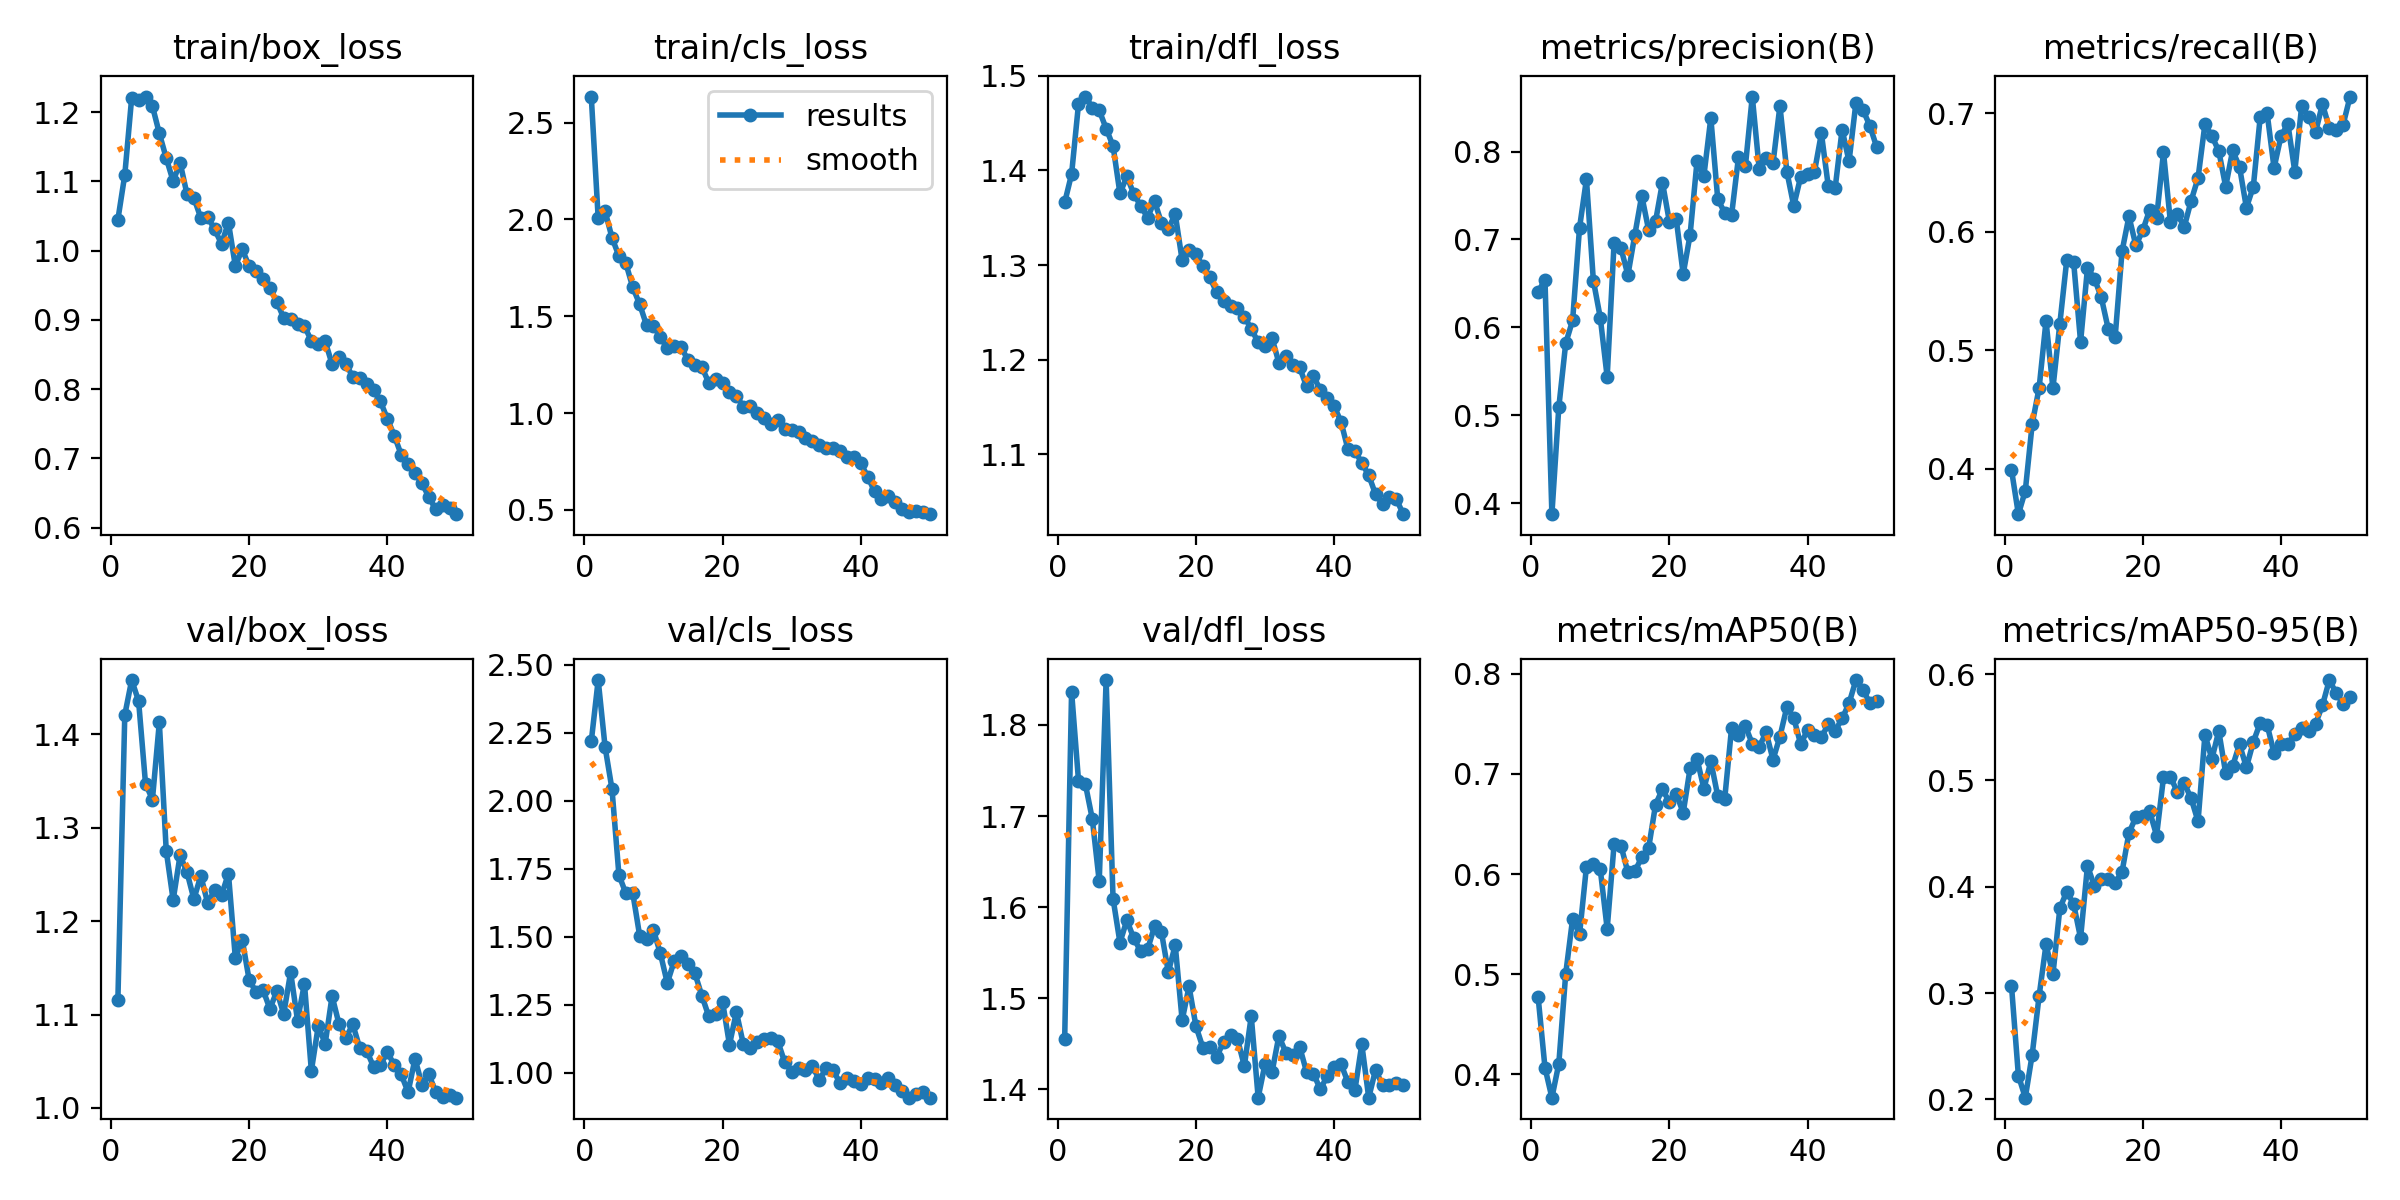

The table this chart was drawn from, first rows:
epoch, time, train/box_loss, train/cls_loss, train/dfl_loss, metrics/precision(B), metrics/recall(B), metrics/mAP50(B), metrics/mAP50-95(B), val/box_loss, val/cls_loss, val/dfl_loss, lr/pg0, lr/pg1, lr/pg2
1, 28.9, 1.045, 2.635, 1.366, 0.6405, 0.3992, 0.4778, 0.3071, 1.115, 2.219, 1.455, 0.0003661, 0.0003661, 0.0003661
2, 47.97, 1.109, 2.007, 1.396, 0.654, 0.3617, 0.4068, 0.2225, 1.421, 2.445, 1.837, 0.0007219, 0.0007219, 0.0007219
3, 64.12, 1.221, 2.043, 1.47, 0.3875, 0.3814, 0.3768, 0.2017, 1.458, 2.198, 1.739, 0.001063, 0.001063, 0.001063
4, 80.3, 1.218, 1.906, 1.478, 0.5091, 0.4379, 0.4107, 0.2423, 1.436, 2.043, 1.735, 0.001045, 0.001045, 0.001045
5, 96.12, 1.222, 1.811, 1.466, 0.5819, 0.4682, 0.5005, 0.2973, 1.347, 1.727, 1.697, 0.001023, 0.001023, 0.001023
6, 112.1, 1.209, 1.774, 1.464, 0.608, 0.5248, 0.5554, 0.3458, 1.33, 1.66, 1.628, 0.001001, 0.001001, 0.001001
7, 128, 1.169, 1.65, 1.444, 0.7133, 0.468, 0.5398, 0.3177, 1.413, 1.662, 1.849, 0.000979, 0.000979, 0.000979
8, 147, 1.134, 1.563, 1.426, 0.7685, 0.5225, 0.6074, 0.3797, 1.275, 1.504, 1.609, 0.000957, 0.000957, 0.000957
9, 163.3, 1.1, 1.454, 1.376, 0.6533, 0.5762, 0.6106, 0.3955, 1.223, 1.492, 1.561, 0.000935, 0.000935, 0.000935
10, 179.9, 1.127, 1.447, 1.394, 0.6111, 0.5743, 0.6048, 0.3835, 1.271, 1.524, 1.586, 0.000913, 0.000913, 0.000913
11, 195.9, 1.082, 1.393, 1.375, 0.5436, 0.5071, 0.5454, 0.3518, 1.252, 1.438, 1.566, 0.000891, 0.000891, 0.000891
12, 212, 1.076, 1.334, 1.363, 0.696, 0.5694, 0.6298, 0.4198, 1.224, 1.33, 1.552, 0.000869, 0.000869, 0.000869
13, 228.1, 1.047, 1.349, 1.35, 0.6899, 0.5606, 0.6283, 0.4005, 1.249, 1.41, 1.554, 0.000847, 0.000847, 0.000847
14, 244.1, 1.049, 1.341, 1.368, 0.6595, 0.5446, 0.6017, 0.4074, 1.219, 1.429, 1.579, 0.000825, 0.000825, 0.000825
15, 260.3, 1.031, 1.273, 1.345, 0.7051, 0.5182, 0.6029, 0.4075, 1.233, 1.401, 1.573, 0.000803, 0.000803, 0.000803
16, 276.3, 1.01, 1.249, 1.338, 0.7499, 0.511, 0.6166, 0.4038, 1.228, 1.365, 1.529, 0.000781, 0.000781, 0.000781
17, 292.5, 1.04, 1.238, 1.354, 0.7107, 0.5836, 0.626, 0.414, 1.251, 1.283, 1.558, 0.000759, 0.000759, 0.000759
18, 309.2, 0.9779, 1.157, 1.305, 0.7207, 0.6131, 0.6694, 0.4506, 1.16, 1.207, 1.476, 0.000737, 0.000737, 0.000737
19, 326, 1.002, 1.176, 1.316, 0.7648, 0.5885, 0.6849, 0.4655, 1.18, 1.215, 1.513, 0.000715, 0.000715, 0.000715
20, 342, 0.9772, 1.155, 1.311, 0.7203, 0.6012, 0.6717, 0.4668, 1.137, 1.261, 1.469, 0.000693, 0.000693, 0.000693
21, 358, 0.9712, 1.11, 1.299, 0.7228, 0.6187, 0.6804, 0.4709, 1.124, 1.103, 1.446, 0.000671, 0.000671, 0.000671
22, 374, 0.9585, 1.089, 1.287, 0.6606, 0.6115, 0.6612, 0.4481, 1.127, 1.222, 1.447, 0.000649, 0.000649, 0.000649
23, 390.1, 0.9457, 1.033, 1.271, 0.7053, 0.6672, 0.7057, 0.5028, 1.106, 1.106, 1.436, 0.000627, 0.000627, 0.000627
24, 406.1, 0.9262, 1.036, 1.262, 0.7887, 0.6083, 0.7153, 0.5034, 1.125, 1.089, 1.452, 0.0006051, 0.0006051, 0.0006051
25, 422.1, 0.9027, 0.9993, 1.257, 0.7727, 0.6152, 0.6852, 0.4892, 1.101, 1.113, 1.459, 0.0005831, 0.0005831, 0.0005831
26, 438.3, 0.9016, 0.9741, 1.254, 0.8383, 0.6041, 0.7127, 0.4974, 1.145, 1.122, 1.456, 0.0005611, 0.0005611, 0.0005611
27, 454.2, 0.8939, 0.9459, 1.245, 0.7459, 0.6263, 0.678, 0.4831, 1.094, 1.126, 1.426, 0.0005391, 0.0005391, 0.0005391
28, 470.1, 0.8911, 0.9642, 1.232, 0.7304, 0.6455, 0.6746, 0.4615, 1.133, 1.115, 1.48, 0.0005171, 0.0005171, 0.0005171
29, 486, 0.8698, 0.9193, 1.218, 0.7275, 0.6911, 0.7458, 0.543, 1.04, 1.038, 1.391, 0.0004951, 0.0004951, 0.0004951
30, 502.2, 0.8649, 0.9113, 1.214, 0.7933, 0.6809, 0.7392, 0.5202, 1.088, 1.004, 1.428, 0.0004731, 0.0004731, 0.0004731
31, 518.3, 0.8692, 0.903, 1.223, 0.7833, 0.6683, 0.7478, 0.5464, 1.069, 1.017, 1.419, 0.0004511, 0.0004511, 0.0004511
32, 534, 0.8362, 0.8705, 1.197, 0.8626, 0.6382, 0.7301, 0.5067, 1.12, 1.009, 1.459, 0.0004291, 0.0004291, 0.0004291
33, 549.8, 0.8467, 0.8577, 1.204, 0.7804, 0.6687, 0.7269, 0.5134, 1.09, 1.023, 1.441, 0.0004071, 0.0004071, 0.0004071
34, 565.7, 0.8361, 0.8354, 1.195, 0.7922, 0.6549, 0.7417, 0.534, 1.075, 0.9733, 1.438, 0.0003851, 0.0003851, 0.0003851
35, 581.4, 0.818, 0.8192, 1.192, 0.7868, 0.6204, 0.7143, 0.5123, 1.089, 1.016, 1.447, 0.0003631, 0.0003631, 0.0003631
36, 597.1, 0.8165, 0.8214, 1.172, 0.8519, 0.6382, 0.7373, 0.5363, 1.064, 1.008, 1.419, 0.0003411, 0.0003411, 0.0003411
37, 612.9, 0.8076, 0.8026, 1.182, 0.7772, 0.6972, 0.7668, 0.5542, 1.061, 0.9611, 1.417, 0.0003191, 0.0003191, 0.0003191
38, 628.7, 0.7983, 0.7731, 1.168, 0.7381, 0.7002, 0.7559, 0.5522, 1.044, 0.9782, 1.4, 0.0002971, 0.0002971, 0.0002971
39, 644.3, 0.7824, 0.7711, 1.16, 0.7713, 0.654, 0.7299, 0.5256, 1.046, 0.9695, 1.415, 0.0002751, 0.0002751, 0.0002751
40, 660.1, 0.7572, 0.7407, 1.151, 0.7749, 0.6808, 0.7439, 0.5341, 1.06, 0.959, 1.424, 0.0002531, 0.0002531, 0.0002531
41, 698.1, 0.733, 0.6719, 1.134, 0.7771, 0.6913, 0.7392, 0.5338, 1.045, 0.9804, 1.428, 0.0002311, 0.0002311, 0.0002311
42, 713.6, 0.7056, 0.5951, 1.105, 0.8207, 0.651, 0.7366, 0.544, 1.036, 0.9779, 1.408, 0.0002091, 0.0002091, 0.0002091
43, 729.1, 0.692, 0.5562, 1.104, 0.7604, 0.7065, 0.7497, 0.5495, 1.017, 0.9622, 1.399, 0.0001871, 0.0001871, 0.0001871
44, 744.7, 0.6786, 0.5732, 1.091, 0.759, 0.6969, 0.7431, 0.5461, 1.053, 0.9804, 1.45, 0.0001651, 0.0001651, 0.0001651
45, 760.3, 0.6642, 0.5389, 1.078, 0.825, 0.6841, 0.7554, 0.5532, 1.025, 0.9533, 1.391, 0.0001431, 0.0001431, 0.0001431
46, 775.8, 0.6444, 0.5055, 1.057, 0.7887, 0.7079, 0.7705, 0.5705, 1.036, 0.9329, 1.422, 0.0001211, 0.0001211, 0.0001211
47, 791.3, 0.6264, 0.4914, 1.048, 0.8557, 0.6878, 0.7938, 0.5944, 1.017, 0.9075, 1.404, 9.91012e-05, 9.91012e-05, 9.91012e-05
48, 807.1, 0.6328, 0.4938, 1.055, 0.8478, 0.6858, 0.7841, 0.582, 1.012, 0.9203, 1.405, 7.71034e-05, 7.71034e-05, 7.71034e-05
49, 822.6, 0.6284, 0.487, 1.052, 0.8295, 0.6906, 0.7711, 0.5719, 1.014, 0.9283, 1.407, 5.51056e-05, 5.51056e-05, 5.51056e-05
50, 838, 0.6196, 0.4779, 1.037, 0.8052, 0.7143, 0.7733, 0.5789, 1.011, 0.9078, 1.405, 3.31078e-05, 3.31078e-05, 3.31078e-05
